Run: headless pygame with SDL's dummy video driver; simulated clock (each Clock.tick advances the game by its frame time, no real sleeping); random seed 0; keys injected as events and as key.get_pressed() state; no mouse input.
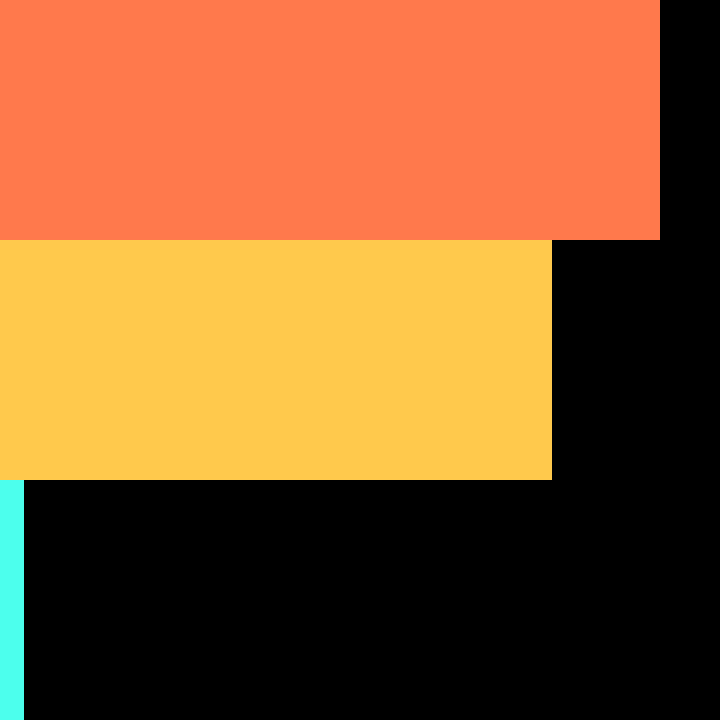
Frame 1 of 4 · flips 1–60 · no input
Frame 2 of 4 · flips 61–180 · tapped SPACE, RETURN · held RIGHT (→), D · screen unchanged from frame 1, image omitted
Frame 3 of 4 · flips 181–300 · held DOWN (↓), S · screen unchanged from frame 2, image omitted
Frame 4 of 4 · flips 301–420 · held LEFT (←), A, UP (↑), W · screen unchanged from frame 3, image omitted

The pygame program that drew these frames:

import pygame
import datetime

pygame.init()
clock = pygame.time.Clock()
screen = pygame.display.set_mode( (720, 720) )

running = True
while running:
    for event in pygame.event.get():
        if event.type == pygame.QUIT:
            running = False
    T = datetime.datetime.now()
    screen.fill( (0, 0, 0) )
    h = (T.hour % 12) / 12
    col_h = pygame.Color( (0, 0, 0) )
    col_h.hsva = (180 - h * 180, 70, 100, 100)
    w_h = h * 720
    pygame.draw.rect(screen, col_h, (0, 0, w_h, 240))
    m = (T.minute % 60) / 60
    col_m = pygame.Color( (0, 0, 0) )
    col_m.hsva = (180 - m * 180, 70, 100, 100)
    w_m = m * 720
    pygame.draw.rect(screen, col_m, (0, 240, w_m, 240))
    s = (T.second % 60) / 60
    col_s = pygame.Color( (0, 0, 0) )
    col_s.hsva = (180 - s * 180, 70, 100, 100)
    w_s = s * 720
    pygame.draw.rect(screen, col_s, (0, 480, w_s, 240))
    pygame.display.flip()
    clock.tick(3)

pygame.quit()
